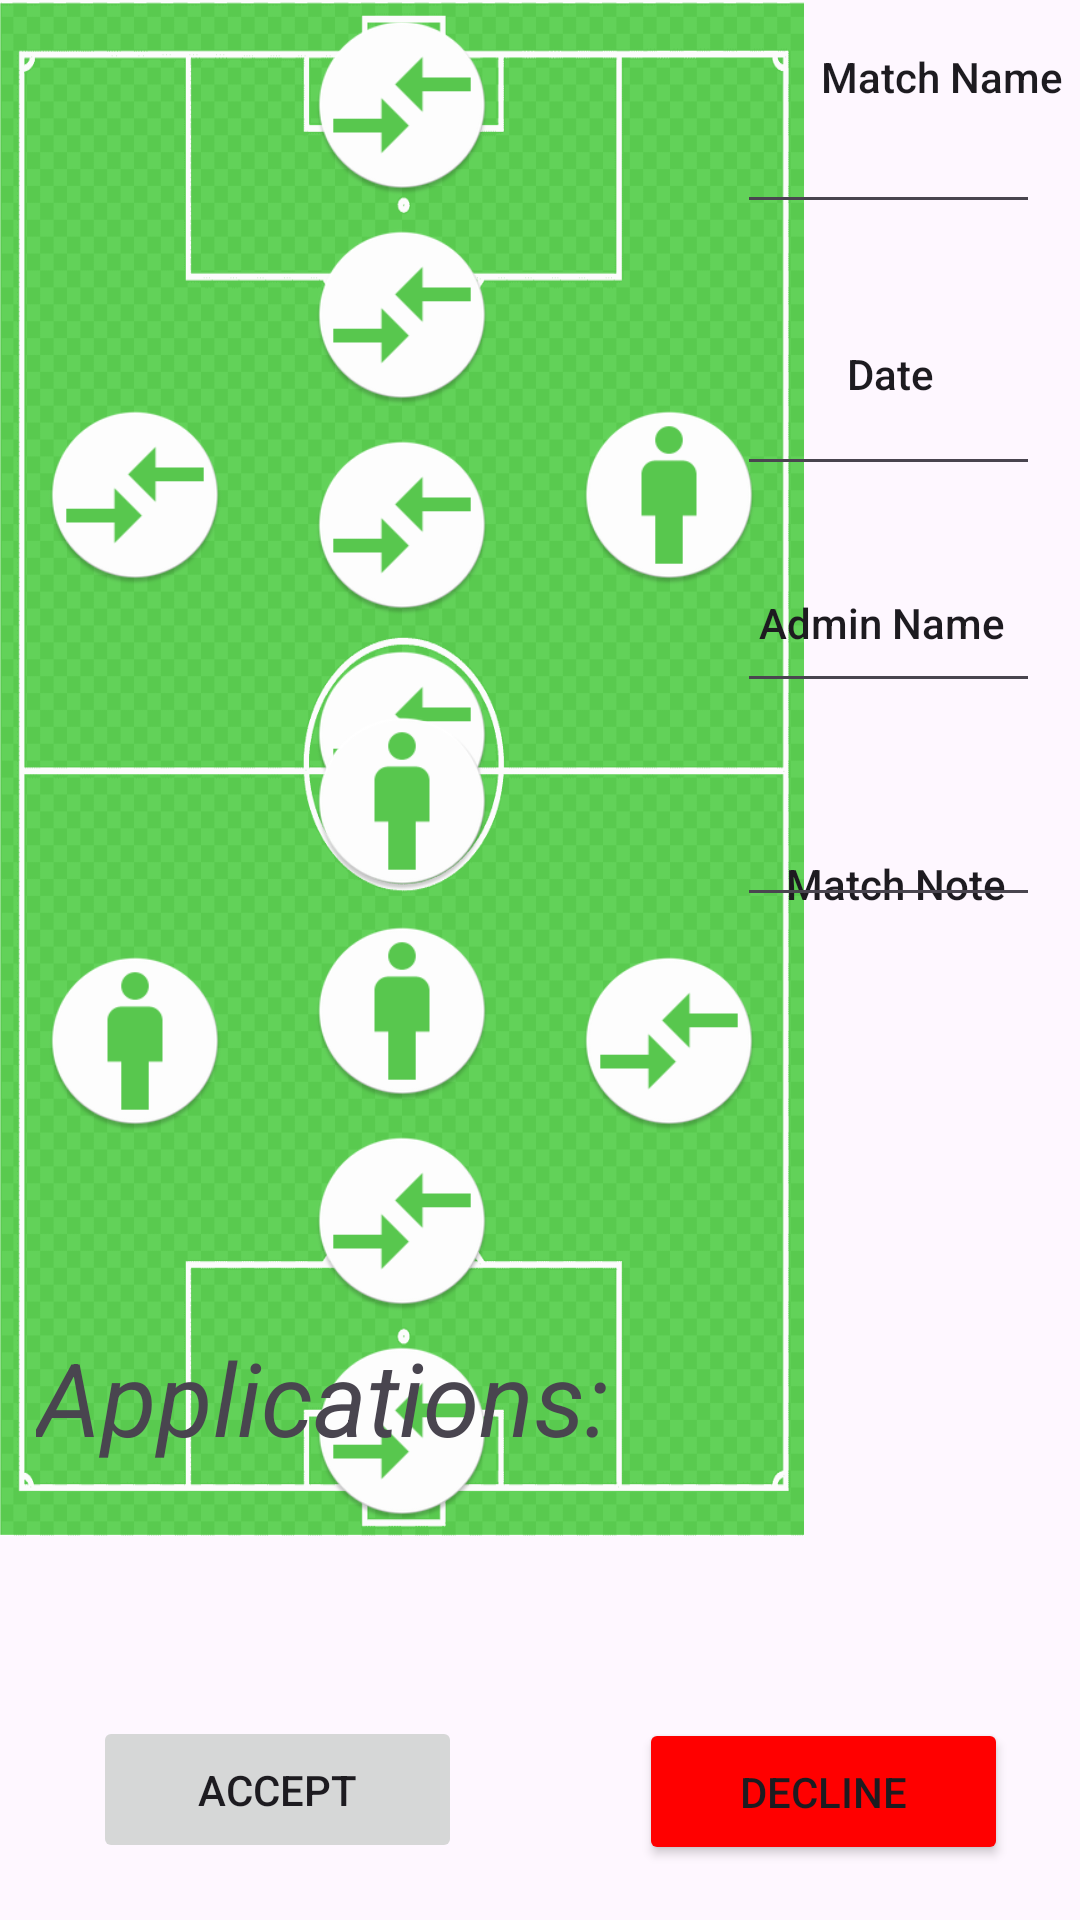

Layout XML and referenced resources for this Android screen:
<!-- AndroidManifest.xml: application theme Theme.SportsCompiler -->
<!-- res/layout/admin_create_page.xml -->
<?xml version="1.0" encoding="utf-8"?>
<androidx.constraintlayout.widget.ConstraintLayout xmlns:android="http://schemas.android.com/apk/res/android"
    xmlns:app="http://schemas.android.com/apk/res-auto"
    xmlns:tools="http://schemas.android.com/tools"
    android:layout_width="match_parent"
    android:layout_height="match_parent">

    <Button
        android:id="@+id/buttondecline"

        android:layout_width="123dp"
        android:layout_height="49dp"
        android:backgroundTint="#FF0000"
        android:text="Decline"
        android:textColorLink="@color/white"
        app:layout_constraintBottom_toBottomOf="parent"
        app:layout_constraintEnd_toEndOf="parent"
        app:layout_constraintHorizontal_bias="0.899"
        app:layout_constraintStart_toStartOf="parent"
        app:layout_constraintTop_toTopOf="parent"
        app:layout_constraintVertical_bias="0.969" />

    <TextView
        android:id="@+id/textView19"
        android:layout_width="wrap_content"
        android:layout_height="wrap_content"
        android:text="android:backgroundTint=&quot;#FF0000&quot;" />

    <Button
        android:id="@+id/button7"

        android:layout_width="123dp"
        android:layout_height="49dp"


        android:stateListAnimator="@android:anim/anticipate_overshoot_interpolator"
        android:text="Accept"
        android:textColorLink="@color/white"
        app:layout_constraintBottom_toBottomOf="parent"
        app:layout_constraintEnd_toEndOf="parent"
        app:layout_constraintHorizontal_bias="0.131"
        app:layout_constraintStart_toStartOf="parent"
        app:layout_constraintTop_toTopOf="parent"
        app:layout_constraintVertical_bias="0.968" />

    <TextView
        android:id="@+id/textView10"
        android:layout_width="wrap_content"
        android:layout_height="wrap_content"
        android:layout_marginTop="16dp"
        android:text="Date"
        app:layout_constraintEnd_toEndOf="@+id/textView"
        app:layout_constraintStart_toStartOf="@+id/textView"
        app:layout_constraintTop_toBottomOf="@+id/textView" />

    <TextView
        android:id="@+id/textView9"
        android:layout_width="wrap_content"
        android:layout_height="wrap_content"
        android:layout_marginTop="16dp"
        android:text="Date"
        app:layout_constraintEnd_toEndOf="@+id/textView"
        app:layout_constraintStart_toStartOf="@+id/textView"
        app:layout_constraintTop_toBottomOf="@+id/textView" />

    <TextView
        android:id="@+id/textView8"
        android:layout_width="wrap_content"
        android:layout_height="wrap_content"
        android:layout_marginTop="16dp"
        android:text="Match Name"
        android:textAppearance="@style/TextAppearance.AppCompat.Body2"
        app:layout_constraintEnd_toEndOf="parent"
        app:layout_constraintHorizontal_bias="0.491"
        app:layout_constraintStart_toEndOf="@+id/relativeLayout"
        app:layout_constraintTop_toTopOf="parent" />

    <RelativeLayout
        android:id="@+id/relativeLayout"
        android:layout_width="268dp"


        android:layout_height="512dp"
        app:layout_constraintBottom_toBottomOf="parent"
        app:layout_constraintEnd_toEndOf="parent"
        app:layout_constraintHorizontal_bias="0.0"
        app:layout_constraintStart_toStartOf="parent"
        app:layout_constraintTop_toTopOf="parent"
        app:layout_constraintVertical_bias="0.0">

        <include layout="@layout/match_design_6v6" />

    </RelativeLayout>

    <TextView
        android:id="@+id/textView11"
        android:layout_width="wrap_content"
        android:layout_height="wrap_content"
        android:layout_marginTop="80dp"
        android:text="Date"
        android:textAppearance="@style/TextAppearance.AppCompat.Body2"
        app:layout_constraintEnd_toEndOf="parent"
        app:layout_constraintHorizontal_bias="0.853"
        app:layout_constraintStart_toStartOf="parent"
        app:layout_constraintTop_toBottomOf="@+id/textView8" />

    <TextView
        android:id="@+id/textView13"
        android:layout_width="wrap_content"
        android:layout_height="wrap_content"
        android:layout_marginTop="64dp"
        android:text="Admin Name"
        android:textAppearance="@style/TextAppearance.AppCompat.Body2"
        app:layout_constraintEnd_toEndOf="parent"
        app:layout_constraintHorizontal_bias="0.91"
        app:layout_constraintStart_toStartOf="parent"
        app:layout_constraintTop_toBottomOf="@+id/textView11" />

    <TextView
        android:id="@+id/textView14"
        android:layout_width="wrap_content"
        android:layout_height="wrap_content"
        android:layout_marginTop="64dp"
        android:text="Match Note"
        android:textAppearance="@style/TextAppearance.AppCompat.Body2"
        app:layout_constraintBottom_toBottomOf="parent"
        app:layout_constraintEnd_toEndOf="parent"
        app:layout_constraintHorizontal_bias="0.914"
        app:layout_constraintStart_toStartOf="parent"
        app:layout_constraintTop_toBottomOf="@+id/textView13"
        app:layout_constraintVertical_bias="0.012" />

    <TextView
        android:id="@+id/textView15"
        android:layout_width="212dp"
        android:layout_height="43dp"
        android:text="Applications:"
        android:textAppearance="@style/TextAppearance.AppCompat.Display1"
        android:textStyle="italic"
        app:layout_constraintBottom_toBottomOf="parent"
        app:layout_constraintEnd_toEndOf="parent"
        app:layout_constraintHorizontal_bias="0.08"
        app:layout_constraintStart_toStartOf="parent"
        app:layout_constraintTop_toTopOf="parent"
        app:layout_constraintVertical_bias="0.742" />

    <GridView
        android:id="@+id/gridview1"
        android:layout_width="347dp"
        android:layout_height="93dp"
        app:layout_constraintBottom_toBottomOf="parent"
        app:layout_constraintEnd_toEndOf="parent"
        app:layout_constraintHorizontal_bias="0.25"
        app:layout_constraintStart_toStartOf="parent"
        app:layout_constraintTop_toTopOf="parent"
        app:layout_constraintVertical_bias="0.874" />

    <EditText
        android:id="@+id/editTextDate"
        android:layout_width="101dp"
        android:layout_height="32dp"
        android:ems="10"
        android:inputType="none"
        app:layout_constraintBottom_toBottomOf="parent"
        app:layout_constraintEnd_toEndOf="parent"
        app:layout_constraintHorizontal_bias="0.948"
        app:layout_constraintStart_toStartOf="parent"
        app:layout_constraintTop_toTopOf="parent"
        app:layout_constraintVertical_bias="0.45" />

    <EditText
        android:id="@+id/editTextDate2"
        android:layout_width="101dp"
        android:layout_height="32dp"
        android:ems="10"
        android:inputType="none"
        app:layout_constraintBottom_toBottomOf="parent"
        app:layout_constraintEnd_toEndOf="parent"
        app:layout_constraintHorizontal_bias="0.948"
        app:layout_constraintStart_toStartOf="parent"
        app:layout_constraintTop_toTopOf="parent"
        app:layout_constraintVertical_bias="0.07" />

    <EditText
        android:id="@+id/editTextDate3"
        android:layout_width="101dp"
        android:layout_height="32dp"
        android:ems="10"
        android:inputType="none"
        app:layout_constraintBottom_toBottomOf="parent"
        app:layout_constraintEnd_toEndOf="parent"
        app:layout_constraintHorizontal_bias="0.948"
        app:layout_constraintStart_toStartOf="parent"
        app:layout_constraintTop_toTopOf="parent"
        app:layout_constraintVertical_bias="0.214" />

    <EditText
        android:id="@+id/editTextDate4"
        android:layout_width="101dp"
        android:layout_height="32dp"
        android:ems="10"
        android:inputType="none"
        app:layout_constraintBottom_toBottomOf="parent"
        app:layout_constraintEnd_toEndOf="parent"
        app:layout_constraintHorizontal_bias="0.948"
        app:layout_constraintStart_toStartOf="parent"
        app:layout_constraintTop_toTopOf="parent"
        app:layout_constraintVertical_bias="0.333" />

</androidx.constraintlayout.widget.ConstraintLayout>
<!-- res/layout/match_design_6v6.xml (included above) -->
<?xml version="1.0" encoding="utf-8"?>
<RelativeLayout
    xmlns:android="http://schemas.android.com/apk/res/android"
    xmlns:app="http://schemas.android.com/apk/res-auto"
    xmlns:tools="http://schemas.android.com/tools"
    android:layout_width="275dp"
    android:layout_height="600dp"
    android:background="@drawable/football_field"
    >

    <ImageView
        android:id="@+id/imageView"
        android:layout_width="60dp"
        android:layout_height="60dp"
        android:layout_centerHorizontal="true"
        android:layout_marginTop="5dp"
        android:src="@mipmap/ic_empty_place" />

    <ImageView
        android:id="@+id/imageView2"
        android:layout_width="60dp"
        android:layout_height="60dp"
        android:src="@mipmap/ic_empty_place"
        android:layout_marginTop="135dp"
        android:layout_marginLeft="15dp"/>

    <ImageView
        android:id="@+id/imageView3"
        android:layout_width="60sp"
        android:layout_height="60dp"
        android:src="@mipmap/ic_empty_place"
        android:layout_marginTop="75dp"
        android:layout_centerHorizontal="true"/>

    <ImageView
        android:id="@+id/imageView4"
        android:layout_width="60dp"
        android:layout_height="60dp"
        android:layout_marginTop="135dp"
        android:layout_marginRight="15dp"
        android:src="@mipmap/ic_sample_pp"
        android:layout_alignParentRight="true"/>

    <ImageView
        android:id="@+id/imageView5"
        android:layout_width="60dp"
        android:layout_height="60dp"
        android:src="@mipmap/ic_empty_place"
        android:layout_marginTop="145dp"
        android:layout_centerHorizontal="true"/>

    <ImageView
        android:id="@+id/imageView6"
        android:layout_width="60dp"
        android:layout_height="60dp"
        android:src="@mipmap/ic_empty_place"
        android:layout_marginTop="215dp"
        android:layout_centerHorizontal="true"/>

    <ImageView
        android:id="@+id/imageView7"
        android:layout_width="60dp"
        android:layout_height="60dp"
        android:src="@mipmap/ic_empty_place"
        android:layout_marginBottom="5dp"
        android:layout_centerHorizontal="true"
        android:layout_alignParentBottom="true"/>

    <ImageView
        android:id="@+id/imageView8"
        android:layout_width="60dp"
        android:layout_height="60dp"
        android:src="@mipmap/ic_sample_pp"
        android:layout_marginBottom="145dp"
        android:layout_centerHorizontal="true"
        android:layout_alignParentBottom="true"/>

    <ImageView
        android:id="@+id/imageView9"
        android:layout_width="60dp"
        android:layout_height="60dp"
        android:src="@mipmap/ic_empty_place"
        android:layout_marginBottom="75dp"
        android:layout_centerHorizontal="true"
        android:layout_alignParentBottom="true"/>
    <ImageView
        android:id="@+id/imageView10"
        android:layout_width="60dp"
        android:layout_height="60dp"
        android:src="@mipmap/ic_sample_pp"
        android:layout_marginBottom="215dp"
        android:layout_centerHorizontal="true"
        android:layout_alignParentBottom="true"/>

    <ImageView
        android:id="@+id/imageView11"
        android:layout_width="60dp"
        android:layout_height="60dp"
        android:src="@mipmap/ic_sample_pp"
        android:layout_marginBottom="135dp"
        android:layout_marginLeft="15dp"
        android:layout_alignParentBottom="true"/>

    <ImageView
        android:id="@+id/imageView12"
        android:layout_width="60dp"
        android:layout_height="60dp"
        android:layout_marginBottom="135dp"
        android:layout_marginRight="15dp"
        android:src="@mipmap/ic_empty_place"
        android:layout_alignParentRight="true"
        android:layout_alignParentBottom="true"/>

</RelativeLayout>
<!-- resources referenced by this layout -->
<resources>
  <color name="white">#FFFFFFFF</color>
  <!-- drawable football_field: png bitmap (drawable, 8799 bytes) -->
  <!-- mipmap ic_empty_place: png bitmap (mipmap-hdpi, 3001 bytes) -->
  <!-- mipmap ic_sample_pp: png bitmap (mipmap-hdpi, 2972 bytes) -->
  <style name="Theme.SportsCompiler" parent="Base.Theme.SportsCompiler" />
  <style name="Base.Theme.SportsCompiler" parent="Theme.Material3.DayNight.NoActionBar">
          
          <item name="colorPrimary">@color/green</item>
          <item name="colorAccent">@color/white</item>
      </style>
  <color name="green">#4CAF50</color>
</resources>
